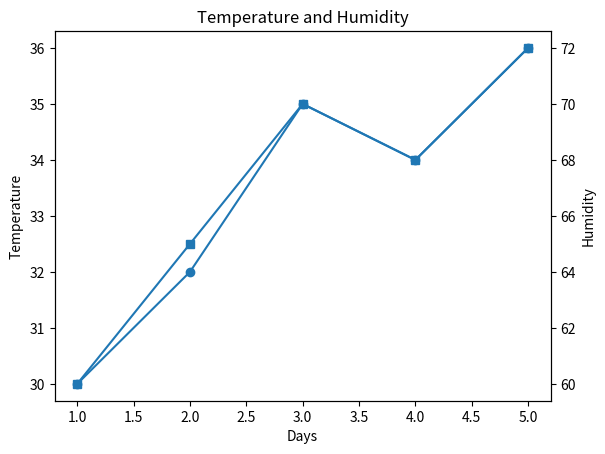

This chart was generated by the following Python code:
import matplotlib.pyplot as plt

days = [1, 2, 3, 4, 5]

temperature = [30, 32, 35, 34, 36]
humidity = [60, 65, 70, 68, 72]

fig, ax1 = plt.subplots()

ax1.plot(days, temperature, marker="o")
ax1.set_xlabel("Days")
ax1.set_ylabel("Temperature")

ax2 = ax1.twinx()

ax2.plot(days, humidity, marker="s")
ax2.set_ylabel("Humidity")

plt.title("Temperature and Humidity")

plt.show()
